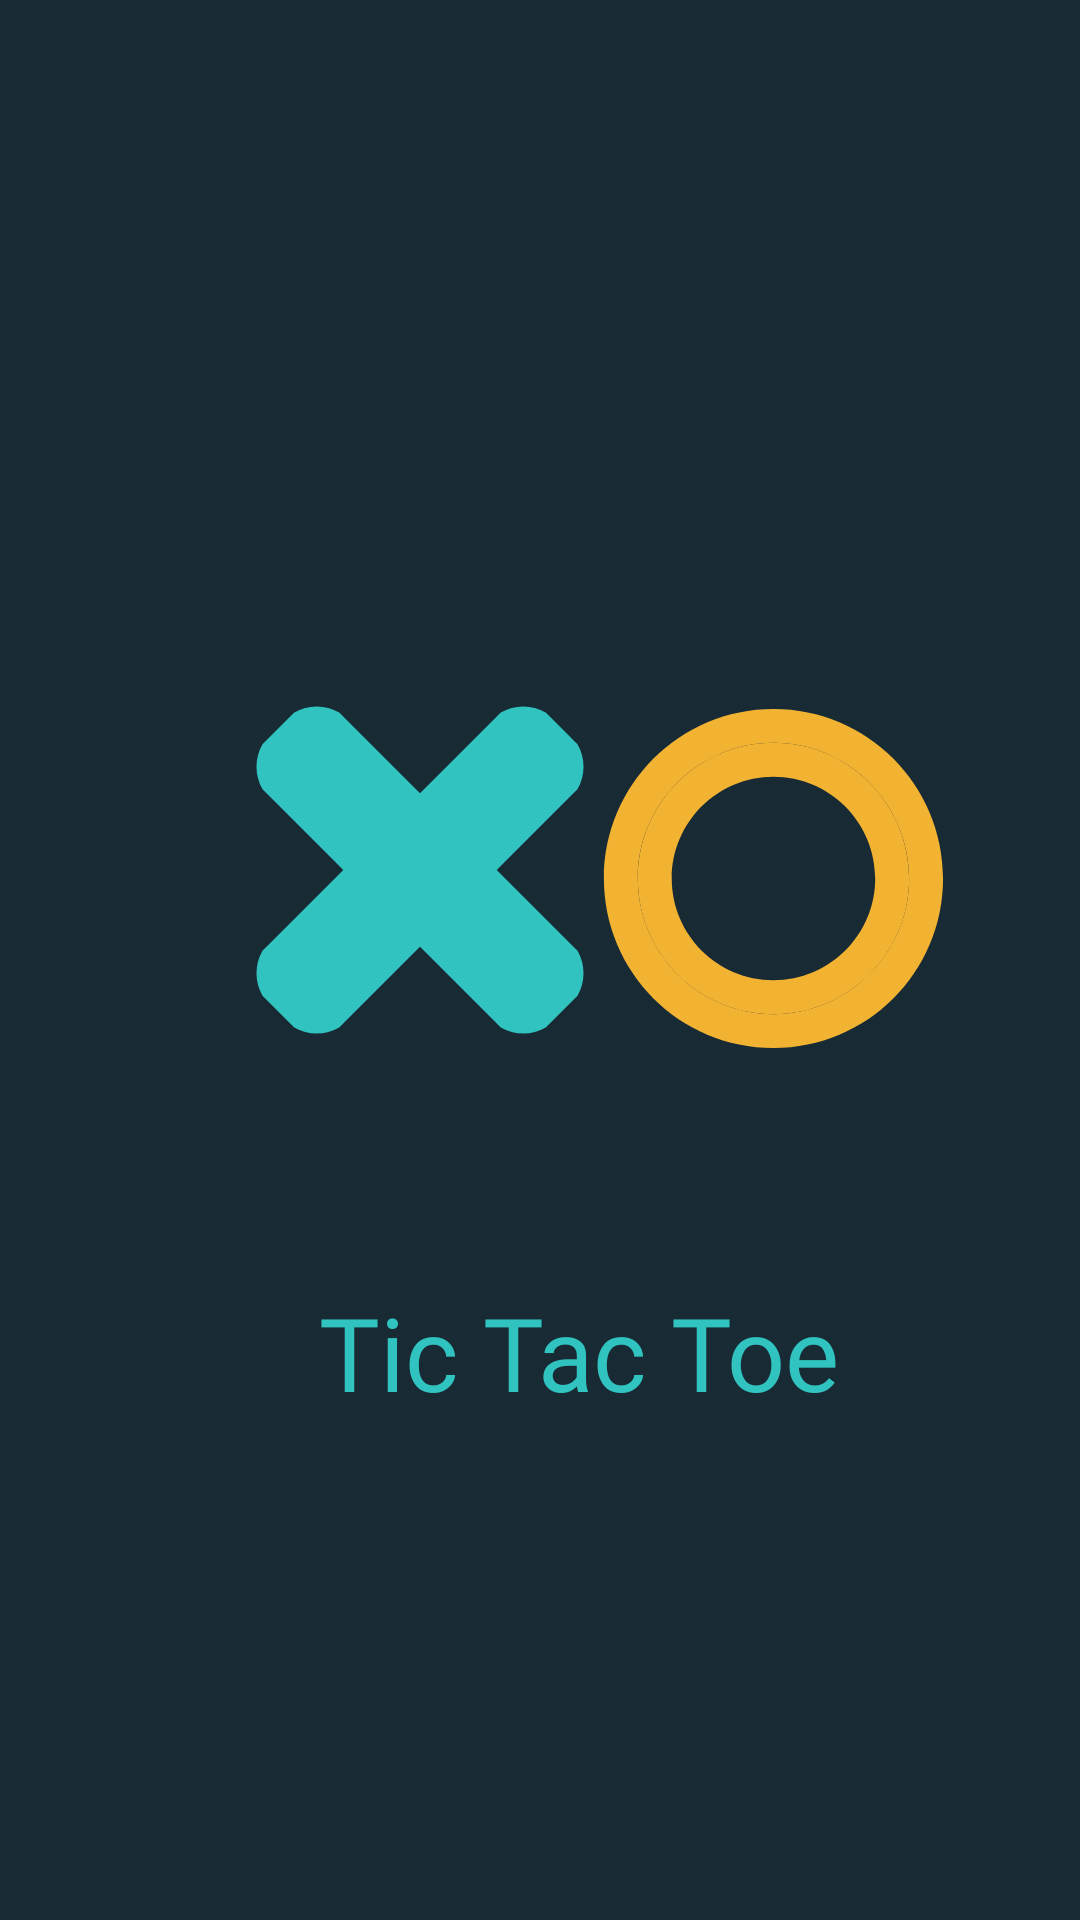

Android layout source for this screen:
<!-- AndroidManifest.xml: application theme AppTheme -->
<!-- res/layout/activity_splash.xml -->
<?xml version="1.0" encoding="utf-8"?>
<androidx.constraintlayout.widget.ConstraintLayout xmlns:android="http://schemas.android.com/apk/res/android"
    xmlns:app="http://schemas.android.com/apk/res-auto"
    xmlns:tools="http://schemas.android.com/tools"
    android:id="@+id/main"
    android:layout_width="match_parent"
    android:layout_height="match_parent"
    android:background="#182a34"
    tools:context=".SplashActivity">

    <ImageView
        android:id="@+id/imageView"
        android:layout_width="180dp"
        android:layout_height="180dp"
        android:layout_marginTop="200dp"
        android:layout_marginStart="50dp"
        app:layout_constraintStart_toStartOf="parent"
        app:layout_constraintTop_toTopOf="parent"
        app:srcCompat="@drawable/ic_baseline_close_24"
        android:animation="@anim/rotate_animation" />


    <ImageView
        android:id="@+id/imageView2"
        android:layout_width="130dp"
        android:layout_height="130dp"
        app:layout_constraintBottom_toBottomOf="@+id/imageView"
        app:layout_constraintEnd_toEndOf="parent"
        app:layout_constraintStart_toEndOf="@+id/imageView"
        app:layout_constraintTop_toTopOf="@+id/imageView"
        android:layout_marginEnd="80dp"
        app:srcCompat="@drawable/ic_baseline_panorama_fish_eye_24"
        android:animation="@anim/scale_up"/>

    <TextView
        android:id="@+id/textView"
        android:layout_width="wrap_content"
        android:layout_height="wrap_content"
        android:fontFamily="@font/nunito_bold"
        android:text="@string/app_name"
        android:textColor="@color/light_blue"
        android:textSize="34sp"
        android:layout_marginTop="48dp"
        android:layout_marginLeft="16dp"
        app:layout_constraintEnd_toEndOf="@+id/imageView2"
        app:layout_constraintStart_toStartOf="@+id/imageView"
        app:layout_constraintTop_toBottomOf="@+id/imageView" />
</androidx.constraintlayout.widget.ConstraintLayout>
<!-- resources referenced by this layout -->
<resources>
  <color name="light_blue">#31c3c0</color>
  <!-- drawable ic_baseline_close_24 (drawable) -->
  <vector android:height="60dp"
      android:viewportHeight="24" android:viewportWidth="24"
      android:width="60dp" xmlns:android="http://schemas.android.com/apk/res/android">
      <path android:fillColor="@color/light_blue"
          android:pathData="M19,6.41L17.59,5A2,2 0 0,0 15.59,5L12,8.59L8.41,5A2,2 0 0,0 6.41,5L5,6.41A2,2 0 0,0 5,8.41L8.59,12L5,15.59A2,2 0 0,0 5,17.59L6.41,19A2,2 0 0,0 8.41,19L12,15.41L15.59,19A2,2 0 0,0 17.59,19L19,17.59A2,2 0 0,0 19,15.59L15.41,12L19,8.41A2,2 0 0,0 19,6.41Z"/>
  </vector>
  <!-- drawable ic_baseline_panorama_fish_eye_24 (drawable) -->
  <vector android:height="50dp" android:tint="@color/yellow"
      android:viewportHeight="23" android:viewportWidth="23"
      android:width="50dp" xmlns:android="http://schemas.android.com/apk/res/android">
      <path android:fillColor="@android:color/white" android:pathData="M12,2C6.47,2 2,6.47 2,12s4.47,10 10,10 10,-4.47 10,-10S17.53,2 12,2zM12,20c-4.41,0 -8,-3.59 -8,-8s3.59,-8 8,-8 8,3.59 8,8 -3.59,8 -8,8z"/>
      <path android:fillColor="@android:color/white" android:pathData="M12,4C7.58,4 4,7.58 4,12s3.58,8 8,8 8,-3.58 8,-8 -3.58,-8 -8,-8zM12,18c-3.31,0 -6,-2.69 -6,-6s2.69,-6 6,-6 6,2.69 6,6 -2.69,6 -6,6z"/>
  </vector>
  <string name="app_name">Tic Tac Toe</string>
  <style name="AppTheme" parent="Theme.MaterialComponents.Light.NoActionBar">
          
          <item name="colorPrimary">@color/white</item>
          <item name="colorPrimaryDark">@color/white</item>
          <item name="colorAccent">@color/white</item>
          <item name="android:windowIsTranslucent">true</item>
          
      </style>
  <color name="yellow">#f2b332</color>
  <color name="white">#FFFFFFFF</color>
</resources>
